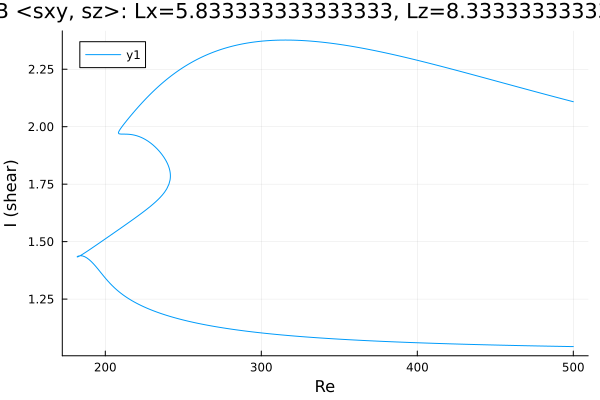

Data behind this chart, as committed beside it:
Re, shear
500.0, 2.109
499, 2.11
497.6, 2.113
496.2, 2.115
494.8, 2.118
493.4, 2.12
492, 2.123
490.5, 2.125
489.1, 2.128
487.7, 2.13
486.3, 2.133
484.9, 2.136
483.5, 2.138
482.1, 2.141
480.6, 2.143
479.2, 2.146
477.8, 2.148
476.4, 2.151
475, 2.154
473.6, 2.156
472.2, 2.159
470.7, 2.161
469.3, 2.164
467.9, 2.167
466.5, 2.169
465.1, 2.172
463.7, 2.174
462.3, 2.177
460.8, 2.18
459.4, 2.182
458, 2.185
456.6, 2.187
455.2, 2.19
453.8, 2.193
452.4, 2.195
450.9, 2.198
449.5, 2.2
448.1, 2.203
446.7, 2.206
445.3, 2.208
443.9, 2.211
442.5, 2.213
441, 2.216
439.6, 2.219
438.2, 2.221
436.8, 2.224
435.4, 2.226
434, 2.229
432.6, 2.232
431.1, 2.234
429.7, 2.237
428.3, 2.239
426.9, 2.242
425.5, 2.244
424.1, 2.247
422.7, 2.25
422.5, 2.25
421.1, 2.252
419.6, 2.255
418.2, 2.257
... 598 more rows
